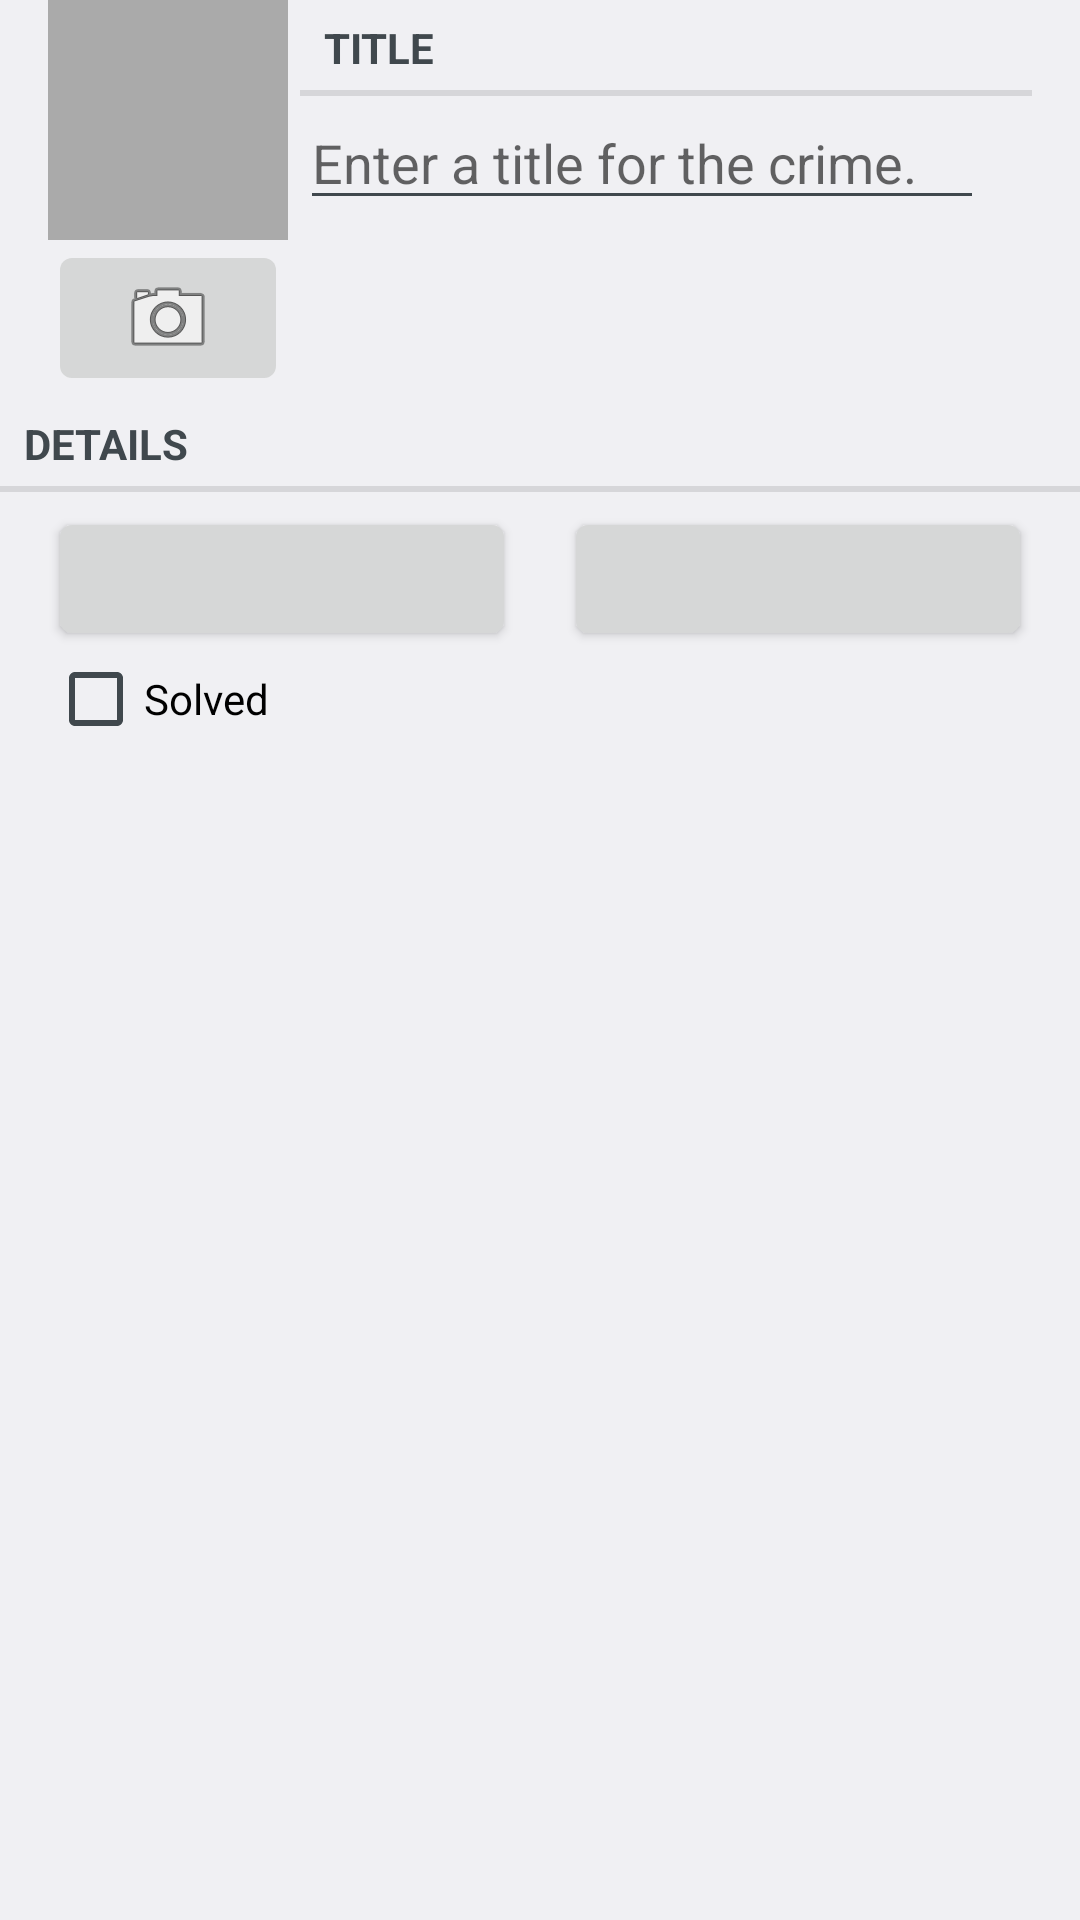

Write the Android layout XML for this screen, with the resource values it uses.
<!-- AndroidManifest.xml: application theme AppTheme -->
<!-- res/layout/fragment_crime.xml -->
<?xml version="1.0" encoding="utf-8"?>
<LinearLayout xmlns:android="http://schemas.android.com/apk/res/android"
    android:layout_width="match_parent"
    android:layout_height="match_parent"
    android:orientation="vertical">

    <LinearLayout
        android:layout_width="match_parent"
        android:layout_height="wrap_content"
        android:layout_marginLeft="16dp"
        android:layout_marginRight="16dp"
        android:orientation="horizontal">

        <LinearLayout
            android:layout_width="wrap_content"
            android:layout_height="wrap_content"
            android:layout_marginRight="4dp"
            android:orientation="vertical">

            <ImageView
                android:id="@+id/crime_imageView"
                android:layout_width="80dp"
                android:layout_height="80dp"
                android:background="@android:color/darker_gray"
                android:cropToPadding="true"
                android:scaleType="centerInside" />

            <ImageButton
                android:id="@+id/crime_imageButton"
                android:layout_width="match_parent"
                android:layout_height="wrap_content"
                android:src="@android:drawable/ic_menu_camera" />

        </LinearLayout>


        <LinearLayout
            android:layout_width="match_parent"
            android:layout_height="wrap_content"
            android:layout_weight="1"
            android:orientation="vertical">

            <TextView
                style="?android:listSeparatorTextViewStyle"
                android:layout_width="match_parent"
                android:layout_height="wrap_content"
                android:text="@string/crime_title_label" />

            <EditText
                android:id="@+id/crime_title"
                android:layout_width="match_parent"
                android:layout_height="wrap_content"
                android:layout_marginRight="16dp"
                android:hint="@string/crime_title_hint" />

        </LinearLayout>

    </LinearLayout>

    <TextView
        style="?android:listSeparatorTextViewStyle"
        android:layout_width="match_parent"
        android:layout_height="wrap_content"
        android:text="@string/crime_details_label" />

    <LinearLayout
        android:layout_width="match_parent"
        android:layout_height="wrap_content"
        android:orientation="vertical">

        <LinearLayout
            android:layout_width="match_parent"
            android:layout_height="wrap_content"
            android:orientation="horizontal">

            <Button
                android:id="@+id/crime_date"
                android:layout_width="0dp"
                android:layout_height="wrap_content"
                android:layout_marginLeft="16dp"
                android:layout_marginTop="5dp"
                android:layout_weight="1" />

            <Button
                android:id="@+id/crime_time"
                android:layout_width="0dp"
                android:layout_height="wrap_content"
                android:layout_marginLeft="16dp"
                android:layout_marginRight="16dp"
                android:layout_marginTop="5dp"
                android:layout_weight="1" />

        </LinearLayout>


        <CheckBox
            android:id="@+id/crime_solved"
            android:layout_width="match_parent"
            android:layout_height="wrap_content"
            android:layout_marginLeft="16dp"
            android:layout_marginRight="16dp"
            android:text="@string/crime_solved_label" />
    </LinearLayout>
</LinearLayout>
<!-- resources referenced by this layout -->
<resources>
  <string name="crime_details_label">DETAILS</string>
  <string name="crime_solved_label">Solved</string>
  <string name="crime_title_hint">Enter a title for the crime.</string>
  <string name="crime_title_label">TITLE</string>
  <style name="AppTheme" parent="android:Theme.DeviceDefault.Light.DarkActionBar" />
</resources>
